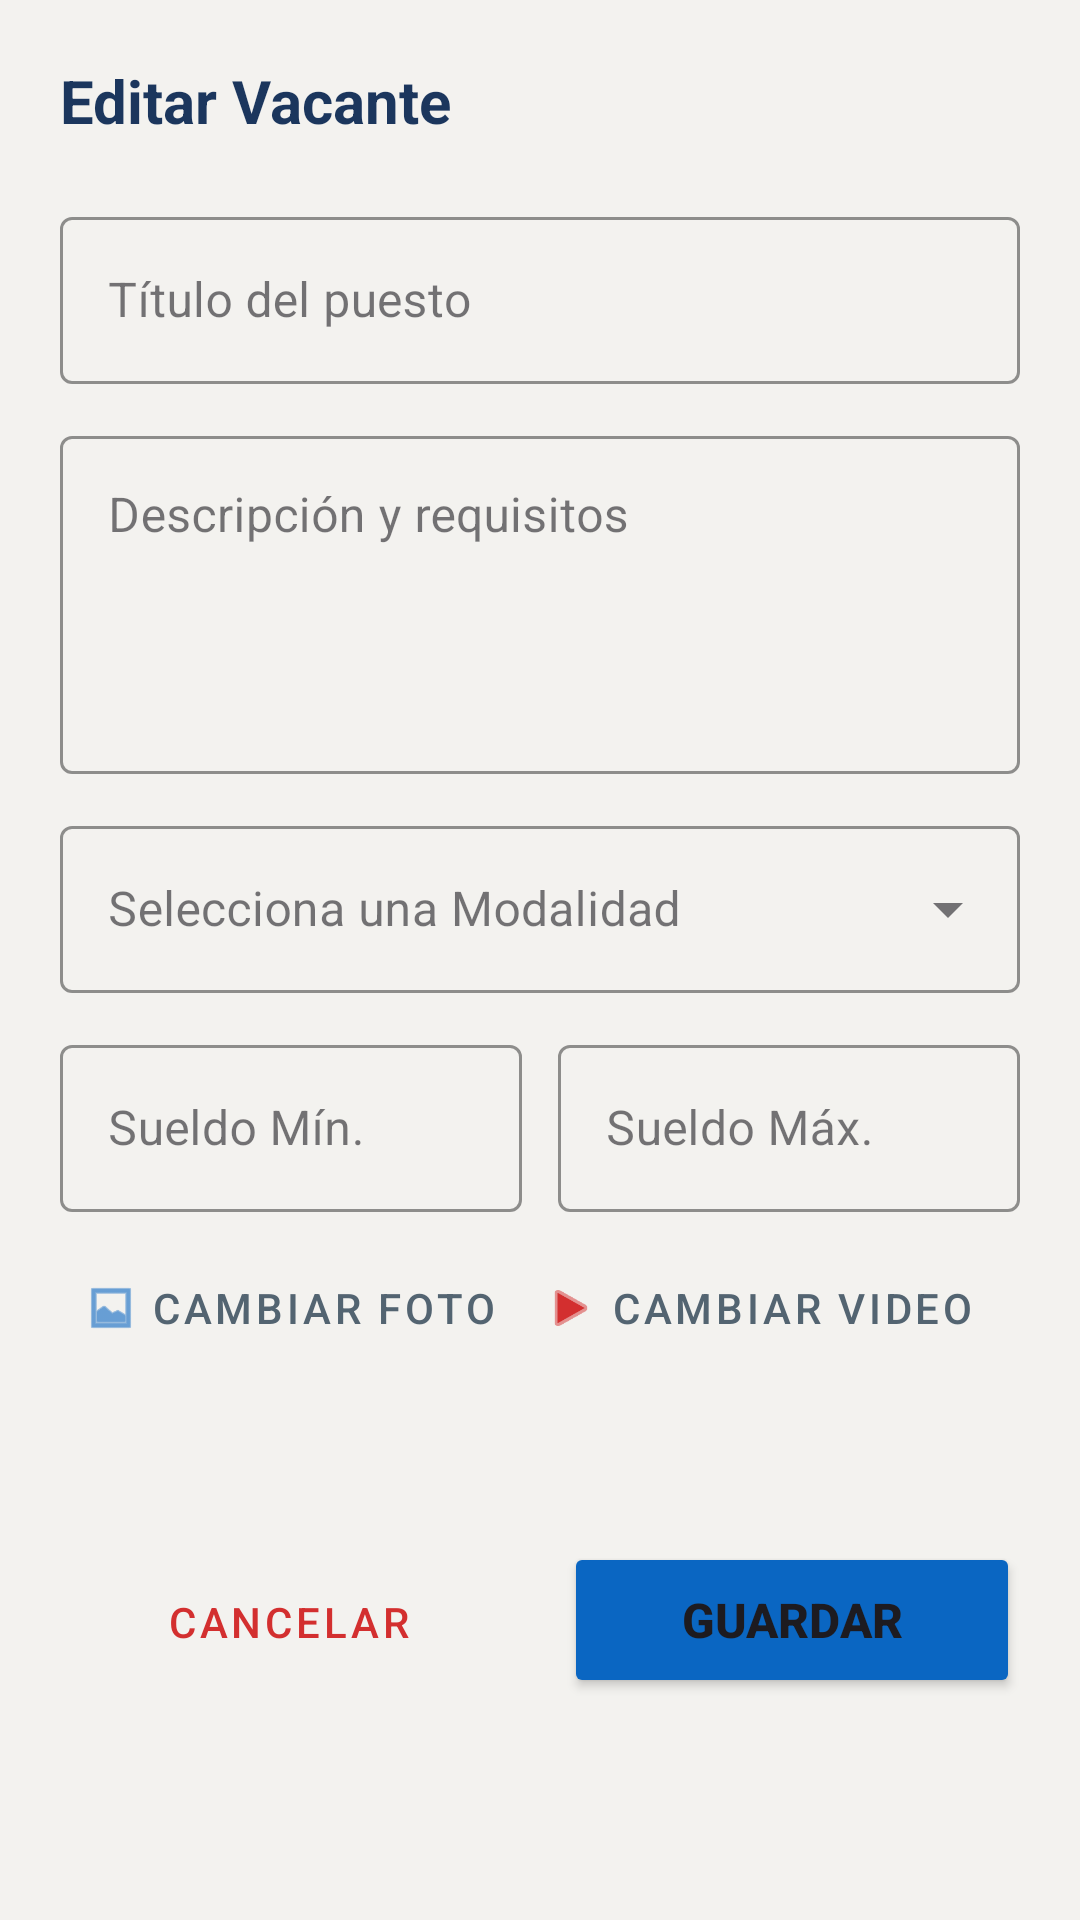

Layout XML and referenced resources for this Android screen:
<!-- AndroidManifest.xml: application theme Theme.LinkedInInterno -->
<!-- res/layout/activity_editar_vacante.xml -->
<?xml version="1.0" encoding="utf-8"?>
<ScrollView
    xmlns:android="http://schemas.android.com/apk/res/android"
    xmlns:app="http://schemas.android.com/apk/res-auto"
    android:layout_width="match_parent"
    android:layout_height="match_parent"
    android:background="#F3F2EF"
    android:fillViewport="true">

    <androidx.constraintlayout.widget.ConstraintLayout
        android:layout_width="match_parent"
        android:layout_height="wrap_content"
        android:padding="20dp">

        <TextView
            android:id="@+id/tvTituloEditarVacante"
            android:layout_width="wrap_content"
            android:layout_height="wrap_content"
            android:text="Editar Vacante"
            android:textColor="#1B365D"
            android:textSize="20sp"
            android:textStyle="bold"
            app:layout_constraintStart_toStartOf="parent"
            app:layout_constraintTop_toTopOf="parent" />

        
        <com.google.android.material.textfield.TextInputLayout
            android:id="@+id/tilEditarTituloVacante"
            style="@style/Widget.MaterialComponents.TextInputLayout.OutlinedBox"
            android:layout_width="match_parent"
            android:layout_height="wrap_content"
            android:layout_marginTop="20dp"
            android:hint="Título del puesto"
            app:boxStrokeColor="#0A66C2"
            app:layout_constraintTop_toBottomOf="@id/tvTituloEditarVacante">

            <com.google.android.material.textfield.TextInputEditText
                android:id="@+id/etEditarTituloVacante"
                android:layout_width="match_parent"
                android:layout_height="wrap_content"
                android:inputType="textCapSentences" />
        </com.google.android.material.textfield.TextInputLayout>

        
        <com.google.android.material.textfield.TextInputLayout
            android:id="@+id/tilEditarDescripcionVacante"
            style="@style/Widget.MaterialComponents.TextInputLayout.OutlinedBox"
            android:layout_width="match_parent"
            android:layout_height="wrap_content"
            android:layout_marginTop="12dp"
            android:hint="Descripción y requisitos"
            app:boxStrokeColor="#0A66C2"
            app:layout_constraintTop_toBottomOf="@id/tilEditarTituloVacante">

            <com.google.android.material.textfield.TextInputEditText
                android:id="@+id/etEditarDescripcionVacante"
                android:layout_width="match_parent"
                android:layout_height="wrap_content"
                android:gravity="top"
                android:inputType="textMultiLine"
                android:minLines="4" />
        </com.google.android.material.textfield.TextInputLayout>

        
        <com.google.android.material.textfield.TextInputLayout
            android:id="@+id/tilEditarModalidadVacante"
            style="@style/Widget.MaterialComponents.TextInputLayout.OutlinedBox.ExposedDropdownMenu"
            android:layout_width="match_parent"
            android:layout_height="wrap_content"
            android:layout_marginTop="12dp"
            android:hint="Selecciona una Modalidad"
            app:boxStrokeColor="#0A66C2"
            app:layout_constraintTop_toBottomOf="@id/tilEditarDescripcionVacante">

            <AutoCompleteTextView
                android:id="@+id/actvEditarModalidadVacante"
                android:layout_width="match_parent"
                android:layout_height="wrap_content"
                android:inputType="none" />
        </com.google.android.material.textfield.TextInputLayout>

        
        <LinearLayout
            android:id="@+id/llEditarSueldos"
            android:layout_width="match_parent"
            android:layout_height="wrap_content"
            android:orientation="horizontal"
            android:layout_marginTop="12dp"
            android:baselineAligned="false"
            app:layout_constraintTop_toBottomOf="@id/tilEditarModalidadVacante">

            
            <com.google.android.material.textfield.TextInputLayout
                android:id="@+id/tilEditarSalarioMin"
                style="@style/Widget.MaterialComponents.TextInputLayout.OutlinedBox"
                android:layout_width="0dp"
                android:layout_height="wrap_content"
                android:layout_weight="1"
                android:layout_marginEnd="6dp"
                android:hint="Sueldo Mín."
                app:boxStrokeColor="#0A66C2">

                <com.google.android.material.textfield.TextInputEditText
                    android:id="@+id/etEditarSalarioMinVacante"
                    android:layout_width="match_parent"
                    android:layout_height="wrap_content"
                    android:inputType="numberDecimal" />
            </com.google.android.material.textfield.TextInputLayout>

            
            <com.google.android.material.textfield.TextInputLayout
                android:id="@+id/tilEditarSalarioMax"
                style="@style/Widget.MaterialComponents.TextInputLayout.OutlinedBox"
                android:layout_width="0dp"
                android:layout_height="wrap_content"
                android:layout_weight="1"
                android:layout_marginStart="6dp"
                android:hint="Sueldo Máx."
                app:boxStrokeColor="#0A66C2">

                <com.google.android.material.textfield.TextInputEditText
                    android:id="@+id/etEditarSalarioMaxVacante"
                    android:layout_width="match_parent"
                    android:layout_height="wrap_content"
                    android:inputType="numberDecimal" />
            </com.google.android.material.textfield.TextInputLayout>
        </LinearLayout>

        
        <ImageView
            android:id="@+id/ivEditarPreviewImagenVacante"
            android:layout_width="match_parent"
            android:layout_height="180dp"
            android:layout_marginTop="12dp"
            android:scaleType="centerCrop"
            android:visibility="gone"
            app:layout_constraintTop_toBottomOf="@id/llEditarSueldos" />

        
        <VideoView
            android:id="@+id/vvEditarPreviewVideoVacante"
            android:layout_width="match_parent"
            android:layout_height="200dp"
            android:layout_marginTop="12dp"
            android:visibility="gone"
            app:layout_constraintTop_toBottomOf="@id/ivEditarPreviewImagenVacante"/>

        
        <LinearLayout
            android:id="@+id/llEditarBotonesMultimedia"
            android:layout_width="match_parent"
            android:layout_height="wrap_content"
            android:orientation="horizontal"
            android:layout_marginTop="8dp"
            app:layout_constraintTop_toBottomOf="@id/vvEditarPreviewVideoVacante">

            <com.google.android.material.button.MaterialButton
                android:id="@+id/btnEditarSeleccionarImagenVacante"
                style="@style/Widget.MaterialComponents.Button.TextButton.Icon"
                android:layout_width="wrap_content"
                android:layout_height="wrap_content"
                android:text="Cambiar Foto"
                android:textColor="#536471"
                app:iconTint="#0A66C2"
                app:icon="@android:drawable/ic_menu_gallery" />

            <com.google.android.material.button.MaterialButton
                android:id="@+id/btnEditarSeleccionarVideoVacante"
                style="@style/Widget.MaterialComponents.Button.TextButton.Icon"
                android:layout_width="wrap_content"
                android:layout_height="wrap_content"
                android:text="Cambiar Video"
                android:textColor="#536471"
                app:iconTint="#D32F2F"
                app:icon="@android:drawable/ic_media_play" />
        </LinearLayout>

        <LinearLayout
            android:layout_width="match_parent"
            android:layout_height="wrap_content"
            android:orientation="horizontal"
            android:layout_marginTop="24dp"
            android:layout_marginBottom="24dp"
            app:layout_constraintTop_toBottomOf="@id/llEditarBotonesMultimedia"
            app:layout_constraintBottom_toBottomOf="parent">

            <Button
                android:id="@+id/btnCancelarEditarVacante"
                style="@style/Widget.MaterialComponents.Button.OutlinedButton"
                android:layout_width="0dp"
                android:layout_height="52dp"
                android:layout_weight="1"
                android:layout_marginEnd="8dp"
                android:text="Cancelar"
                android:textColor="#D32F2F"
                app:strokeColor="#D32F2F"
                app:cornerRadius="10dp" />

            <Button
                android:id="@+id/btnGuardarEditarVacante"
                android:layout_width="0dp"
                android:layout_height="52dp"
                android:layout_weight="1"
                android:layout_marginStart="8dp"
                android:backgroundTint="#0A66C2"
                android:text="Guardar"
                android:textSize="16sp"
                android:textStyle="bold"
                app:cornerRadius="10dp" />
        </LinearLayout>

    </androidx.constraintlayout.widget.ConstraintLayout>
</ScrollView>
<!-- resources referenced by this layout -->
<resources>
  <style name="Theme.LinkedInInterno" parent="Base.Theme.LinkedInInterno" />
  <style name="Base.Theme.LinkedInInterno" parent="Theme.Material3.DayNight.NoActionBar">
          
          <item name="colorPrimary">@color/azul_institucional</item>
          <item name="colorOnPrimary">@color/white</item>
          <item name="colorPrimaryContainer">@color/azul_institucional</item>
          <item name="colorOnPrimaryContainer">@color/azul_oscuro</item>
          <item name="colorSecondary">@color/dorado_oro_uas</item>
          <item name="android:colorBackground">@color/white</item>
      </style>
  <color name="azul_institucional">#1860A8</color>
  <color name="white">#FFFFFFFF</color>
  <color name="azul_oscuro">#1B365D</color>
  <color name="dorado_oro_uas">#AF9121</color>
</resources>
